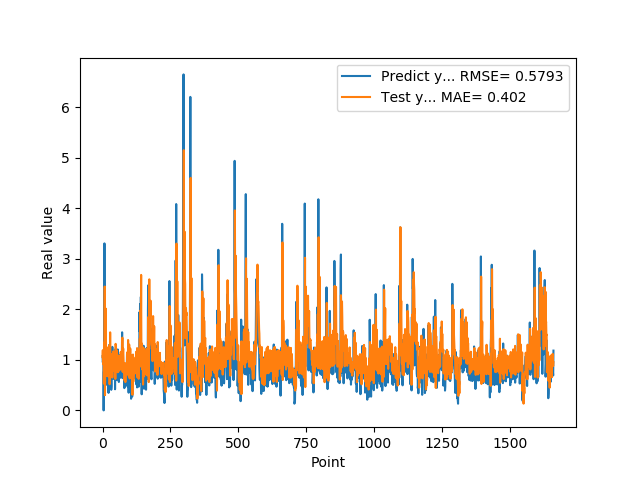

The table this chart was drawn from, first rows:
1.074290990829999792e+00, 1.057274829526702487e+00
9.521890282630000035e-01, 1.192502991736496210e+00
9.879170060160000766e-01, 9.143892089752572172e-01
1.011654973029999960e+00, 9.837139347963721470e-01
0.000000000000000000e+00, 1.149558950283163794e+00
7.643579840659999736e-01, 5.295222001394364053e-01
7.788103222849999119e-01, 1.341596534422473397e+00
3.306220054629999794e+00, 8.966042205668266485e-01
1.055441975589999970e+00, 2.451927008119369589e+00
7.543110251430000801e-01, 3.021804534612578252e-01
7.915459871289999283e-01, 1.104874556069954883e+00
1.409499049189999909e+00, 1.844503101770825992e+00
8.875439763070001042e-01, 2.014704977243880979e+00
6.401469707490000660e-01, 8.899665492181201287e-01
5.082880258560000808e-01, 9.042880959661687701e-01
8.640019893649999450e-01, 1.045490855179444178e+00
5.725920200349999822e-01, 1.249345311397354719e+00
8.469420075419999971e-01, 6.777159618752883752e-01
9.181020259860001032e-01, 8.984370735405854402e-01
7.976629734039999420e-01, 9.031635276633701581e-01
9.608020186419998776e-01, 8.490477296979215271e-01
9.555831551549999192e-01, 1.029603066022258817e+00
3.470349907879999862e-01, 1.064033831425783116e+00
9.546210169789999256e-01, 6.637979523570386453e-01
1.293938040730000072e+00, 1.285547101456724572e+00
5.251880288119999962e-01, 1.246909315438237131e+00
4.773890078070000542e-01, 5.181481761330363200e-01
1.275226235389999907e+00, 8.264110259749940512e-01
8.723750114439999814e-01, 1.545302405732215556e+00
8.355640172959999390e-01, 8.228300365086379520e-01
7.321749925609999377e-01, 8.251621477186547038e-01
7.640249729160000225e-01, 9.884608701412498366e-01
4.072830080990000323e-01, 1.110877025637422966e+00
4.752210080619999610e-01, 7.172908683071652636e-01
8.781340122220000488e-01, 8.297596481893700915e-01
7.414129972460000717e-01, 9.833026147650537618e-01
1.258002042770000051e+00, 6.500894579518551319e-01
1.069700956339999953e+00, 1.043536031803878661e+00
7.274609804150000691e-01, 9.206438312351012954e-01
7.892770171170000459e-01, 9.029378510058376772e-01
6.237750053410000550e-01, 1.169525737023189516e+00
6.914690136910000007e-01, 1.049161935960439829e+00
8.557710051540000640e-01, 9.743603327667058611e-01
7.093830108640000187e-01, 9.561541578262031660e-01
1.014547944070000041e+00, 7.755371506798603987e-01
1.115731000900000103e+00, 1.035675826503205776e+00
4.182830154900000208e-01, 1.070017293537232073e+00
1.002280950550000105e+00, 6.229838576892231528e-01
1.218860983849999968e+00, 1.317827012289943589e+00
1.143296003339999922e+00, 1.274077145877630768e+00
6.528189778330000248e-01, 1.037188291156700082e+00
6.746559739110000731e-01, 7.883264511838704580e-01
6.009536385540000802e-01, 1.188967066977985043e+00
6.694570183749999348e-01, 1.070711848830163460e+00
6.538079977039999990e-01, 9.343328056904590673e-01
7.814120054240000224e-01, 7.551828737757939614e-01
1.206303954120000022e+00, 8.373665296980413730e-01
8.469259738919999725e-01, 1.088473146843255801e+00
8.286409974099999687e-01, 7.633415929047430160e-01
6.482390165329999787e-01, 9.761806439525844148e-01
5.623700022700000023e-01, 9.956607815351236068e-01
... 1,599 more rows
